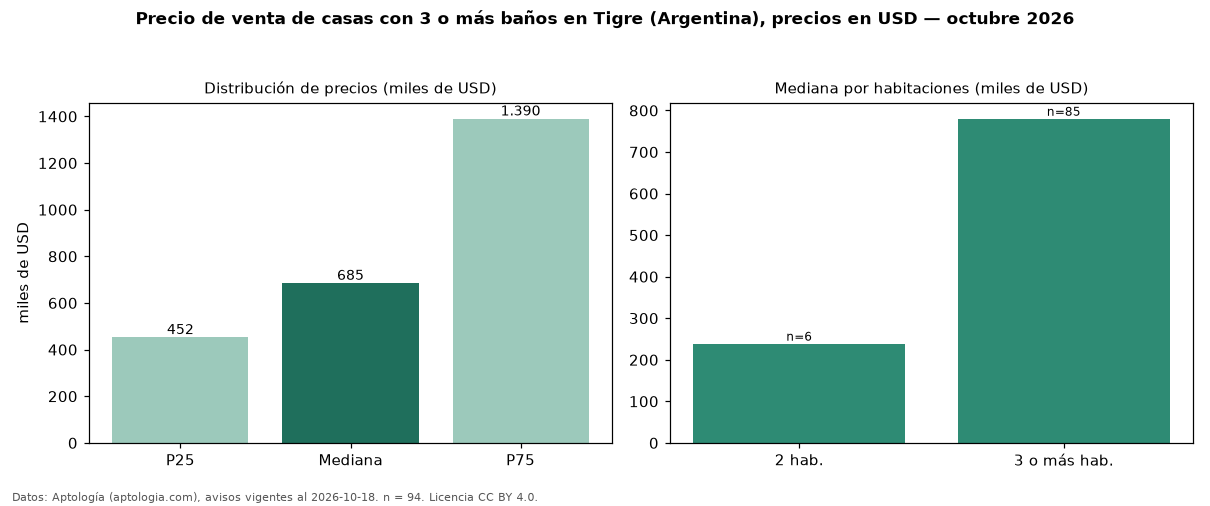

Data behind this chart, as committed beside it:
seccion, metrica, valor, moneda, n
filtro, ban3, con 3 o más baños, , 94
precio, p25, 452500, USD, 94
precio, mediana, 685000, USD, 94
precio, p75, 1389750, USD, 94
precio, minimo, 140000, USD, 94
precio, maximo, 2500000, USD, 94
m2, mediana_precio_m2, 2549, USD, 90
m2, area_mediana_m2, 300.0, m2, 90
banos, mediana_banos, 4.0, , 
habitaciones, 2, 238800, USD, 6
habitaciones, 3+, 780000, USD, 85
fuente, fecha_datos, 2026-10-18, , 
fuente, atribucion, https://www.aptologia.com/ar/venta/tigre, , 
fuente, licencia, CC BY 4.0, , 
